Photos from the image-classification dataset "resized" in the GitHub repository SuycoR/Clasificador_papayas. Its 3 classes are: mature, partially mature, unmature.

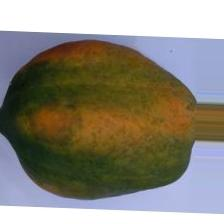
Label: partially mature

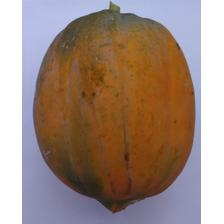
Label: mature

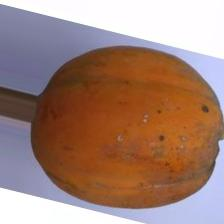
Label: mature

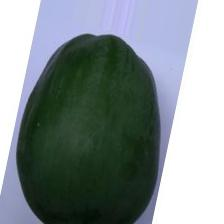
Label: unmature

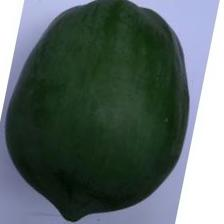
Label: unmature

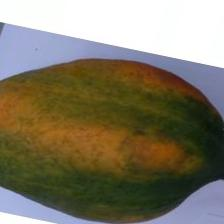
Label: partially mature
